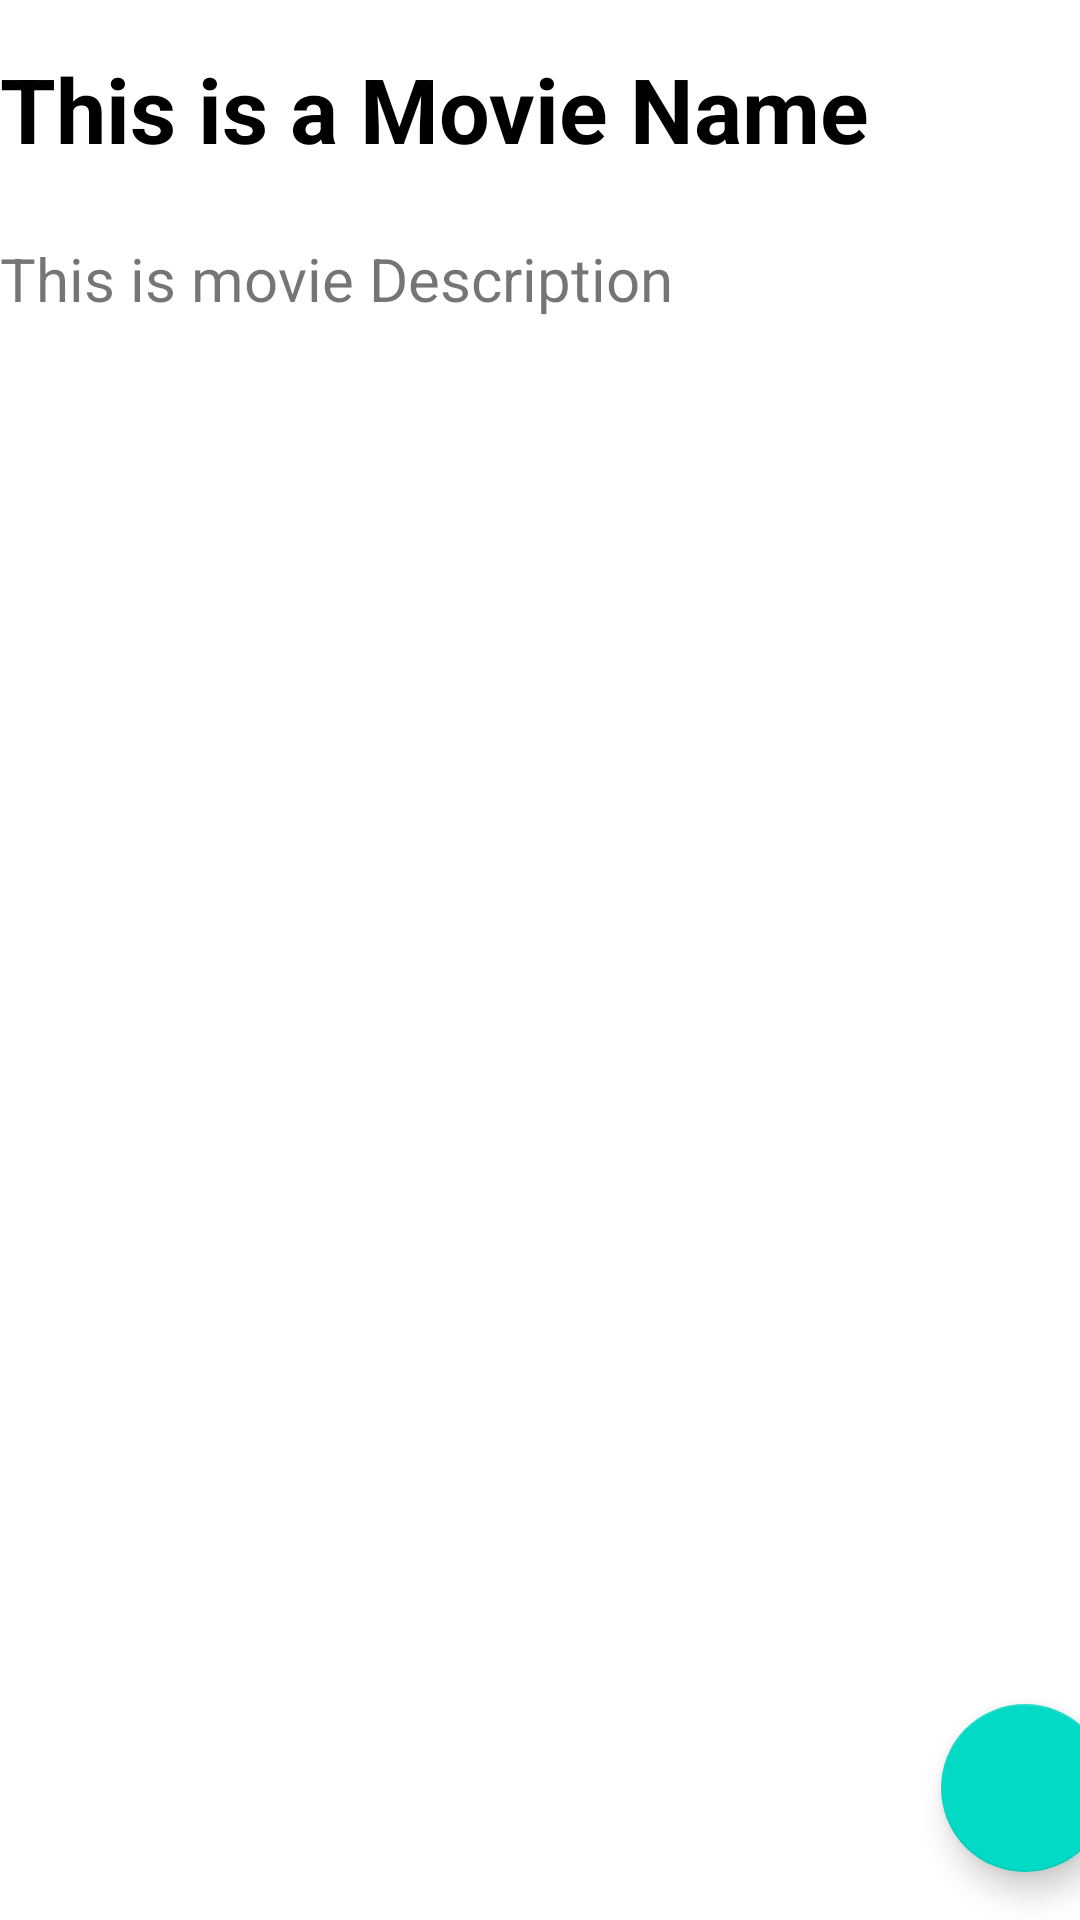

Here is an Android app screen rendered from its layout file. Give the layout XML and the strings, colors and styles it references.
<!-- AndroidManifest.xml: application theme Theme.MovieDeatils -->
<!-- res/layout/moviedetailslayout.xml -->
<?xml version="1.0" encoding="utf-8"?>
<androidx.constraintlayout.widget.ConstraintLayout
    xmlns:android="http://schemas.android.com/apk/res/android"
    xmlns:app="http://schemas.android.com/apk/res-auto"
    android:layout_width="match_parent"
    android:layout_height="match_parent">

    <com.google.android.material.floatingactionbutton.FloatingActionButton
        android:layout_width="wrap_content"
        android:layout_height="wrap_content"
        android:layout_marginStart="339dp"
        android:layout_marginEnd="16dp"
        android:layout_marginBottom="16dp"
        android:src="@drawable/custom_button"
        app:layout_constraintBottom_toBottomOf="parent"
        app:layout_constraintEnd_toEndOf="parent"
        app:layout_constraintStart_toStartOf="parent">
    </com.google.android.material.floatingactionbutton.FloatingActionButton>

    <LinearLayout
        android:layout_width="match_parent"
        android:layout_height="match_parent"
        android:orientation="vertical"
        app:layout_constraintBottom_toBottomOf="parent"
        app:layout_constraintEnd_toEndOf="parent"
        app:layout_constraintStart_toStartOf="parent"
        app:layout_constraintTop_toTopOf="parent">

        <TextView
            android:id="@+id/movieDetailsMovieName"
            android:layout_width="match_parent"
            android:layout_height="wrap_content"
            android:layout_marginTop="16dp"
            android:text="This is a Movie Name"
            android:textColor="@color/black"
            android:textSize="30sp"
            android:textStyle="bold"
            app:layout_constraintEnd_toEndOf="parent"
            app:layout_constraintStart_toStartOf="parent"
            app:layout_constraintTop_toBottomOf="@+id/movieDetailsIcon" />

        <TextView
            android:id="@+id/movieDetailsMovieDescription"
            android:layout_width="match_parent"
            android:layout_height="wrap_content"
            android:layout_marginTop="23dp"
            android:layout_marginBottom="353dp"
            android:text="This is movie Description"
            android:textSize="20sp"
            app:layout_constraintBottom_toTopOf="@+id/movieFavIcon"
            app:layout_constraintEnd_toEndOf="parent"
            app:layout_constraintStart_toStartOf="parent"
            app:layout_constraintTop_toBottomOf="@+id/movieDetailsMovieName" />
    </LinearLayout>

</androidx.constraintlayout.widget.ConstraintLayout>
<!-- resources referenced by this layout -->
<resources>
  <!-- drawable custom_button (drawable) -->
  <?xml version="1.0" encoding="utf-8"?>
  <selector xmlns:android="http://schemas.android.com/apk/res/android">
      <item android:drawable="@drawable/ic_baseline_favorite_24" android:state_checked="true">
      </item>
      <item android:drawable="@drawable/ic_baseline_favorite_border_24" android:state_checked="false">
      </item>
  </selector>
  <style name="Theme.MovieDeatils" parent="Theme.MaterialComponents.DayNight.NoActionBar">
          
          <item name="colorPrimary">@color/purple_500</item>
          <item name="colorPrimaryVariant">@color/purple_700</item>
          <item name="colorOnPrimary">@color/white</item>
          
          <item name="colorSecondary">@color/teal_200</item>
          <item name="colorSecondaryVariant">@color/teal_700</item>
          <item name="colorOnSecondary">@color/black</item>
          
          <item name="android:statusBarColor" tools:targetApi="l">?attr/colorPrimaryVariant</item>
          
  
      </style>
  <!-- not gathered from this repository: default colours our renderer supplied (Android Studio template values) -->
  <color name="purple_500">#FF6200EE</color>
  <color name="purple_700">#FF3700B3</color>
  <color name="teal_200">#FF03DAC5</color>
  <color name="teal_700">#FF018786</color>
  <color name="black">#FF000000</color>
  <color name="white">#FFFFFFFF</color>
</resources>
